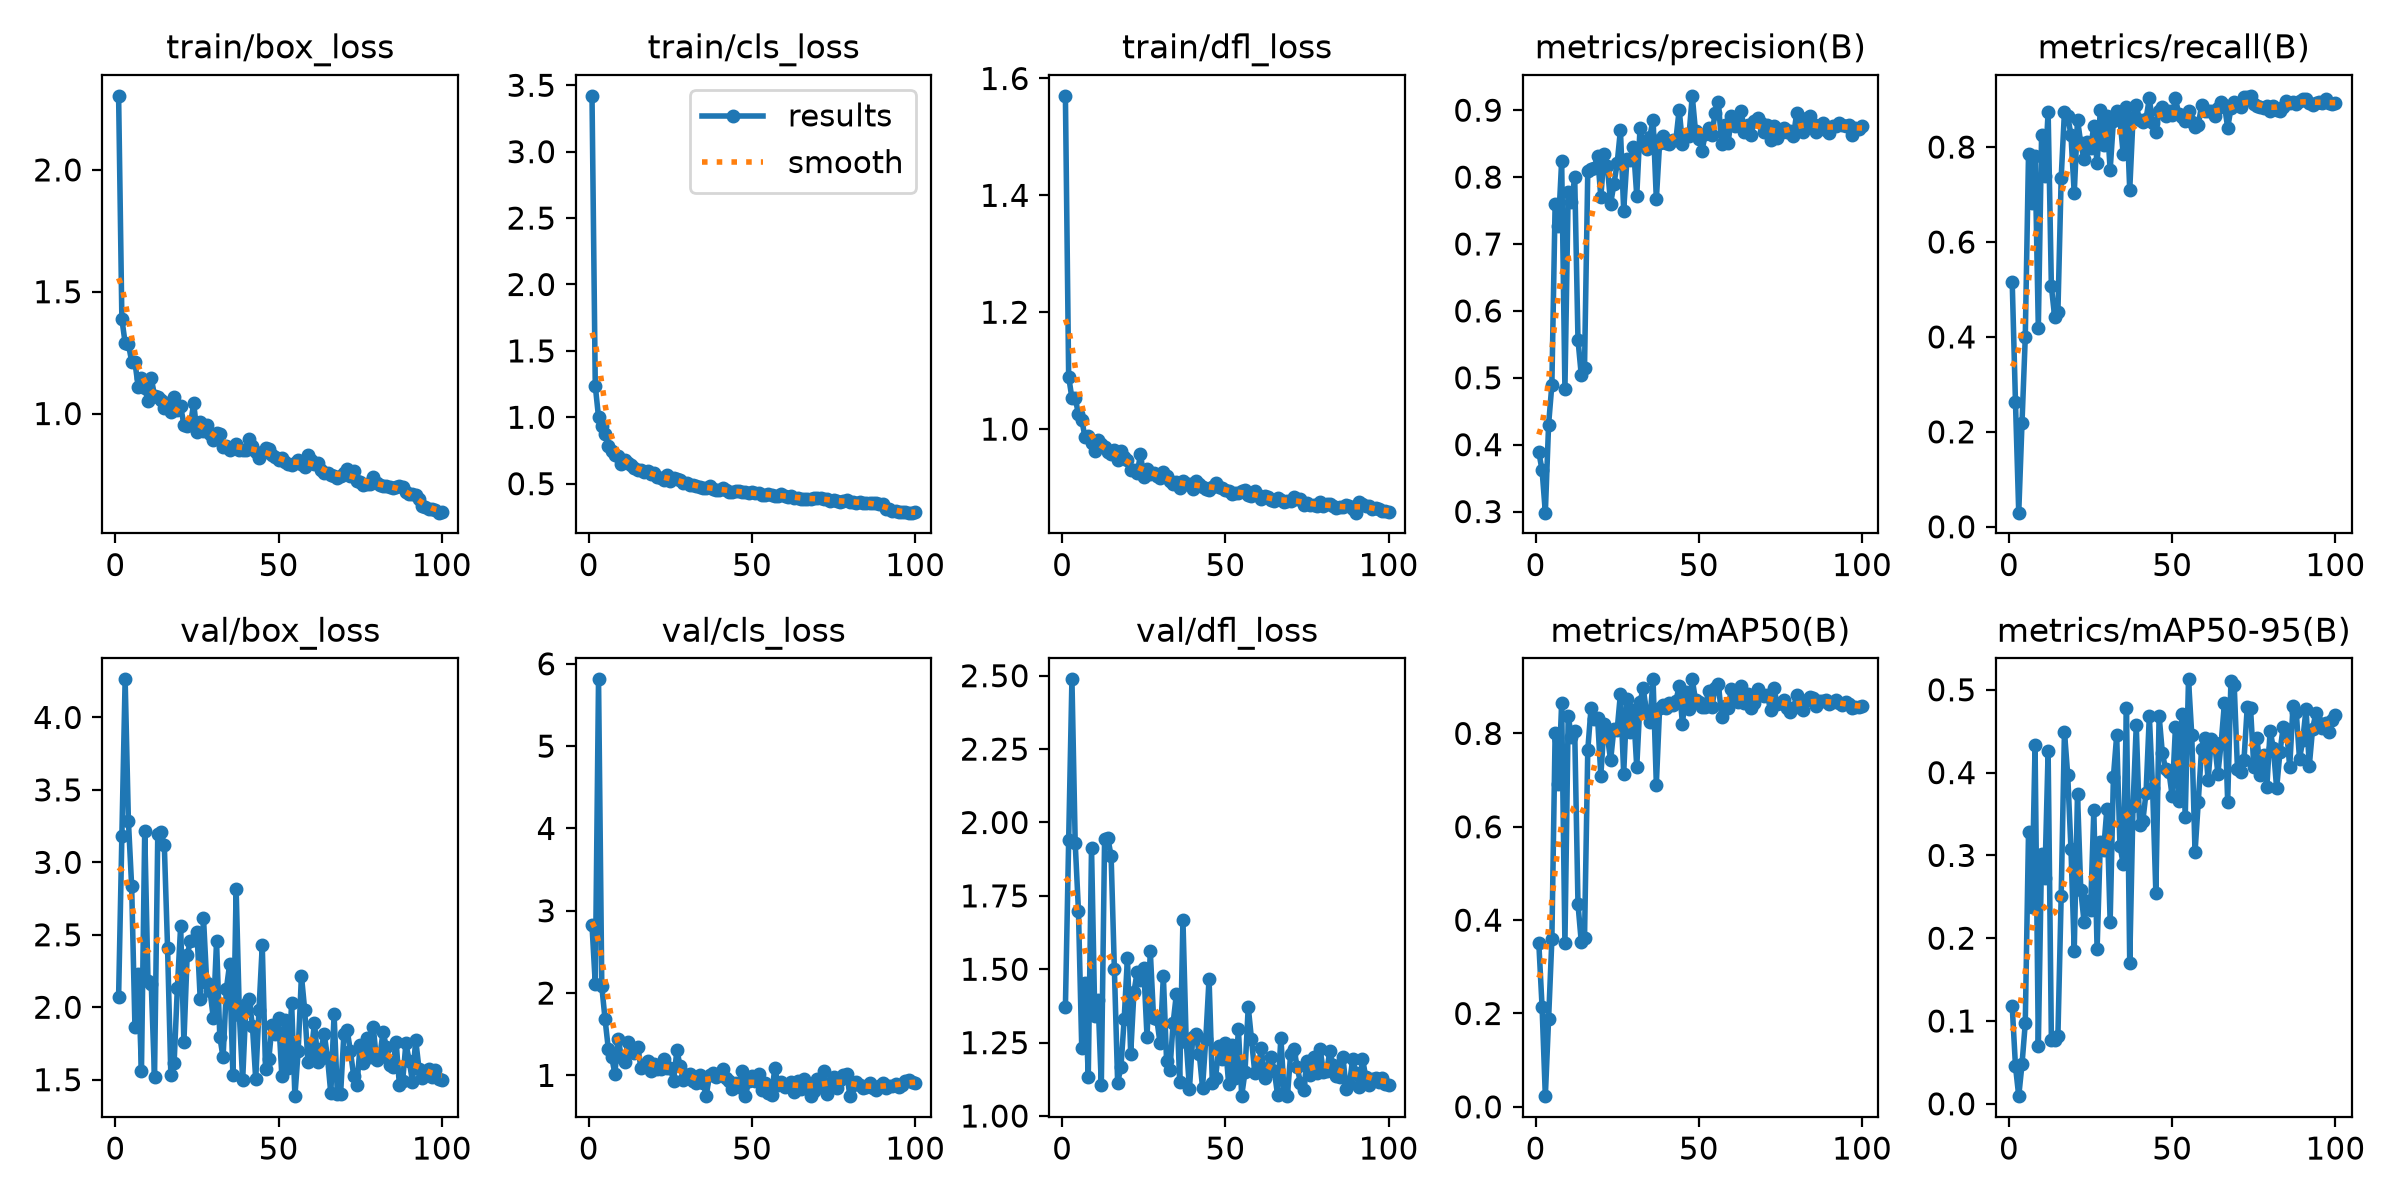

The file beside this chart, header and first rows:
epoch, time, train/box_loss, train/cls_loss, train/dfl_loss, metrics/precision(B), metrics/recall(B), metrics/mAP50(B), metrics/mAP50-95(B), val/box_loss, val/cls_loss, val/dfl_loss, lr/pg0, lr/pg1, lr/pg2
1, 16.34, 2.304, 3.42, 1.57, 0.3887, 0.516, 0.351, 0.118, 2.073, 2.824, 1.372, 0.0003269, 0.0003269, 0.0003269
2, 32.27, 1.388, 1.238, 1.09, 0.3619, 0.2627, 0.2144, 0.04555, 3.183, 2.112, 1.94, 0.0006537, 0.0006537, 0.0006537
3, 56.49, 1.29, 1.001, 1.053, 0.2984, 0.02978, 0.02291, 0.00924, 4.263, 5.811, 2.488, 0.0009739, 0.0009739, 0.0009739
4, 78.13, 1.286, 0.9336, 1.053, 0.4301, 0.2187, 0.1883, 0.0477, 3.286, 2.081, 1.93, 0.0009703, 0.0009703, 0.0009703
5, 94.1, 1.213, 0.8741, 1.025, 0.4896, 0.399, 0.3586, 0.09717, 2.833, 1.681, 1.698, 0.0009604, 0.0009604, 0.0009604
6, 114.8, 1.211, 0.7849, 1.016, 0.7603, 0.786, 0.8012, 0.3282, 1.866, 1.321, 1.233, 0.0009505, 0.0009505, 0.0009505
7, 135.2, 1.11, 0.7438, 0.9862, 0.7263, 0.6824, 0.6916, 0.2377, 2.233, 1.229, 1.453, 0.0009406, 0.0009406, 0.0009406
8, 151.2, 1.148, 0.718, 0.9875, 0.8243, 0.7818, 0.8644, 0.4329, 1.562, 1.022, 1.132, 0.0009307, 0.0009307, 0.0009307
9, 177.1, 1.106, 0.7092, 0.976, 0.4833, 0.4191, 0.3505, 0.06998, 3.218, 1.446, 1.914, 0.0009208, 0.0009208, 0.0009208
10, 193.3, 1.05, 0.6494, 0.9617, 0.7784, 0.8252, 0.8369, 0.3023, 2.184, 1.224, 1.34, 0.0009109, 0.0009109, 0.0009109
11, 209.4, 1.146, 0.6754, 0.9805, 0.7625, 0.7384, 0.7929, 0.2724, 2.161, 1.157, 1.395, 0.000901, 0.000901, 0.000901
12, 225.5, 1.073, 0.6547, 0.9748, 0.7996, 0.8747, 0.8044, 0.4256, 1.518, 1.411, 1.106, 0.0008911, 0.0008911, 0.0008911
13, 241.5, 1.068, 0.6439, 0.9695, 0.5569, 0.5063, 0.4345, 0.07692, 3.199, 1.311, 1.942, 0.0008812, 0.0008812, 0.0008812
14, 259.9, 1.056, 0.6186, 0.9609, 0.5044, 0.442, 0.3539, 0.07761, 3.207, 1.269, 1.946, 0.0008713, 0.0008713, 0.0008713
15, 281.5, 1.024, 0.6024, 0.9575, 0.5153, 0.4531, 0.3621, 0.08213, 3.119, 1.349, 1.886, 0.0008614, 0.0008614, 0.0008614
16, 297.5, 1.043, 0.6032, 0.964, 0.8086, 0.7346, 0.7647, 0.2507, 2.408, 1.086, 1.501, 0.0008515, 0.0008515, 0.0008515
17, 313.6, 1.005, 0.59, 0.9463, 0.8117, 0.8746, 0.8545, 0.4494, 1.533, 1.132, 1.113, 0.0008416, 0.0008416, 0.0008416
18, 330, 1.067, 0.5943, 0.962, 0.814, 0.866, 0.8304, 0.3974, 1.615, 1.173, 1.165, 0.0008317, 0.0008317, 0.0008317
19, 346.1, 1.014, 0.5751, 0.9524, 0.832, 0.8248, 0.8341, 0.3076, 2.136, 1.054, 1.33, 0.0008218, 0.0008218, 0.0008218
20, 366, 1.03, 0.584, 0.9463, 0.7702, 0.7022, 0.7095, 0.185, 2.559, 1.14, 1.539, 0.0008119, 0.0008119, 0.0008119
21, 387.5, 0.954, 0.5481, 0.9302, 0.8346, 0.858, 0.8202, 0.3744, 1.759, 1.076, 1.212, 0.000802, 0.000802, 0.000802
22, 403.5, 0.9502, 0.5415, 0.9302, 0.8162, 0.8079, 0.7939, 0.2583, 2.358, 1.082, 1.424, 0.0007921, 0.0007921, 0.0007921
23, 419.6, 0.9554, 0.5301, 0.9242, 0.7604, 0.7744, 0.7427, 0.2199, 2.458, 1.203, 1.49, 0.0007822, 0.0007822, 0.0007822
24, 435.6, 1.042, 0.5624, 0.9573, 0.7892, 0.8117, 0.8103, 0.2448, 2.467, 1.091, 1.464, 0.0007723, 0.0007723, 0.0007723
25, 451.7, 0.9238, 0.5233, 0.9181, 0.8205, 0.797, 0.8075, 0.2337, 2.518, 1.094, 1.504, 0.0007624, 0.0007624, 0.0007624
26, 467.8, 0.9636, 0.5439, 0.9316, 0.8705, 0.8447, 0.8848, 0.3544, 2.055, 0.9325, 1.269, 0.0007525, 0.0007525, 0.0007525
27, 489.2, 0.9285, 0.534, 0.9231, 0.75, 0.7655, 0.7136, 0.1868, 2.618, 1.307, 1.562, 0.0007426, 0.0007426, 0.0007426
28, 505.3, 0.9544, 0.5284, 0.9245, 0.8271, 0.879, 0.8732, 0.3167, 2.166, 1.109, 1.335, 0.0007327, 0.0007327, 0.0007327
29, 521.3, 0.9173, 0.5023, 0.9194, 0.8254, 0.8049, 0.8026, 0.3062, 2.114, 0.944, 1.33, 0.0007228, 0.0007228, 0.0007228
30, 537.4, 0.8918, 0.5035, 0.9162, 0.8444, 0.8655, 0.8492, 0.3562, 1.926, 1.003, 1.247, 0.0007129, 0.0007129, 0.0007129
31, 553.4, 0.9181, 0.4883, 0.9263, 0.7722, 0.7517, 0.7281, 0.2201, 2.455, 1.012, 1.477, 0.000703, 0.000703, 0.000703
32, 569.5, 0.9157, 0.491, 0.9196, 0.873, 0.8554, 0.8681, 0.3949, 1.796, 0.9373, 1.186, 0.0006931, 0.0006931, 0.0006931
33, 586.7, 0.863, 0.4812, 0.9109, 0.8478, 0.8759, 0.8965, 0.4449, 1.653, 0.9032, 1.155, 0.0006832, 0.0006832, 0.0006832
34, 608.5, 0.8686, 0.4784, 0.9068, 0.8417, 0.8582, 0.8441, 0.3119, 2.125, 1.006, 1.317, 0.0006733, 0.0006733, 0.0006733
35, 624.6, 0.8514, 0.4648, 0.91, 0.8601, 0.7858, 0.8253, 0.2897, 2.296, 0.9122, 1.417, 0.0006634, 0.0006634, 0.0006634
36, 640.6, 0.8575, 0.4682, 0.8992, 0.8861, 0.8842, 0.9158, 0.4783, 1.534, 0.7546, 1.116, 0.0006535, 0.0006535, 0.0006535
37, 657, 0.8754, 0.4828, 0.9114, 0.7668, 0.7096, 0.6905, 0.1704, 2.817, 1.011, 1.668, 0.0006436, 0.0006436, 0.0006436
38, 673, 0.8498, 0.4622, 0.9062, 0.8508, 0.8604, 0.8544, 0.3594, 1.944, 1.027, 1.254, 0.0006337, 0.0006337, 0.0006337
39, 691.8, 0.8517, 0.4531, 0.9069, 0.8615, 0.8879, 0.862, 0.457, 1.496, 0.9862, 1.093, 0.0006238, 0.0006238, 0.0006238
40, 713.5, 0.8521, 0.4561, 0.8967, 0.8512, 0.8567, 0.8552, 0.3369, 2.021, 1.019, 1.27, 0.0006139, 0.0006139, 0.0006139
41, 729.5, 0.8948, 0.4654, 0.9107, 0.8493, 0.8519, 0.8653, 0.3413, 2.056, 1.078, 1.28, 0.000604, 0.000604, 0.000604
42, 745.6, 0.8682, 0.4527, 0.9068, 0.8561, 0.8596, 0.8604, 0.3757, 1.868, 0.9708, 1.212, 0.0005941, 0.0005941, 0.0005941
43, 761.6, 0.8404, 0.4387, 0.9012, 0.8562, 0.9025, 0.87, 0.4686, 1.502, 0.9276, 1.097, 0.0005842, 0.0005842, 0.0005842
44, 777.7, 0.8168, 0.4383, 0.8973, 0.901, 0.8502, 0.901, 0.3815, 1.984, 0.8299, 1.262, 0.0005743, 0.0005743, 0.0005743
45, 794.4, 0.8392, 0.4486, 0.8964, 0.8495, 0.8321, 0.8207, 0.2547, 2.427, 0.9056, 1.468, 0.0005644, 0.0005644, 0.0005644
46, 814.9, 0.8596, 0.4431, 0.9012, 0.8651, 0.875, 0.8888, 0.4687, 1.572, 0.864, 1.114, 0.0005545, 0.0005545, 0.0005545
47, 830.9, 0.8555, 0.4383, 0.9075, 0.8617, 0.8833, 0.8526, 0.4232, 1.64, 1.054, 1.13, 0.0005446, 0.0005446, 0.0005446
48, 847, 0.8304, 0.4395, 0.9005, 0.9215, 0.8654, 0.9159, 0.4039, 1.876, 0.7477, 1.238, 0.0005347, 0.0005347, 0.0005347
49, 863, 0.8223, 0.4294, 0.8997, 0.8684, 0.8754, 0.8713, 0.4012, 1.812, 0.9326, 1.193, 0.0005248, 0.0005248, 0.0005248
50, 879.1, 0.8087, 0.434, 0.8965, 0.8569, 0.868, 0.8679, 0.3716, 1.929, 0.9925, 1.247, 0.0005149, 0.0005149, 0.0005149
51, 895.2, 0.8189, 0.4264, 0.8933, 0.8394, 0.9026, 0.8571, 0.4547, 1.528, 0.9299, 1.11, 0.000505, 0.000505, 0.000505
52, 911.5, 0.8005, 0.4275, 0.8882, 0.8647, 0.8699, 0.8564, 0.3661, 1.912, 1.015, 1.243, 0.0004951, 0.0004951, 0.0004951
53, 931.8, 0.7929, 0.4141, 0.8912, 0.8737, 0.863, 0.8917, 0.4708, 1.583, 0.8285, 1.129, 0.0004852, 0.0004852, 0.0004852
54, 947.9, 0.7874, 0.4124, 0.8899, 0.8632, 0.8551, 0.8561, 0.3464, 2.031, 0.907, 1.295, 0.0004753, 0.0004753, 0.0004753
55, 963.9, 0.7967, 0.4199, 0.8938, 0.8957, 0.8749, 0.8978, 0.5126, 1.386, 0.7832, 1.069, 0.0004654, 0.0004654, 0.0004654
56, 980.3, 0.8101, 0.4172, 0.8954, 0.9119, 0.8527, 0.9061, 0.4454, 1.699, 0.7623, 1.149, 0.0004555, 0.0004555, 0.0004555
57, 996.3, 0.7939, 0.4088, 0.8881, 0.8494, 0.8425, 0.836, 0.3038, 2.218, 1.091, 1.372, 0.0004456, 0.0004456, 0.0004456
58, 1014, 0.7809, 0.4061, 0.8849, 0.8781, 0.8462, 0.858, 0.365, 1.981, 0.8864, 1.262, 0.0004357, 0.0004357, 0.0004357
59, 1036, 0.8309, 0.4201, 0.8944, 0.8517, 0.8879, 0.8554, 0.4287, 1.624, 0.9248, 1.148, 0.0004258, 0.0004258, 0.0004258
60, 1052, 0.8111, 0.4096, 0.8867, 0.8908, 0.8764, 0.8948, 0.4422, 1.686, 0.858, 1.161, 0.0004159, 0.0004159, 0.0004159
... 40 more rows
